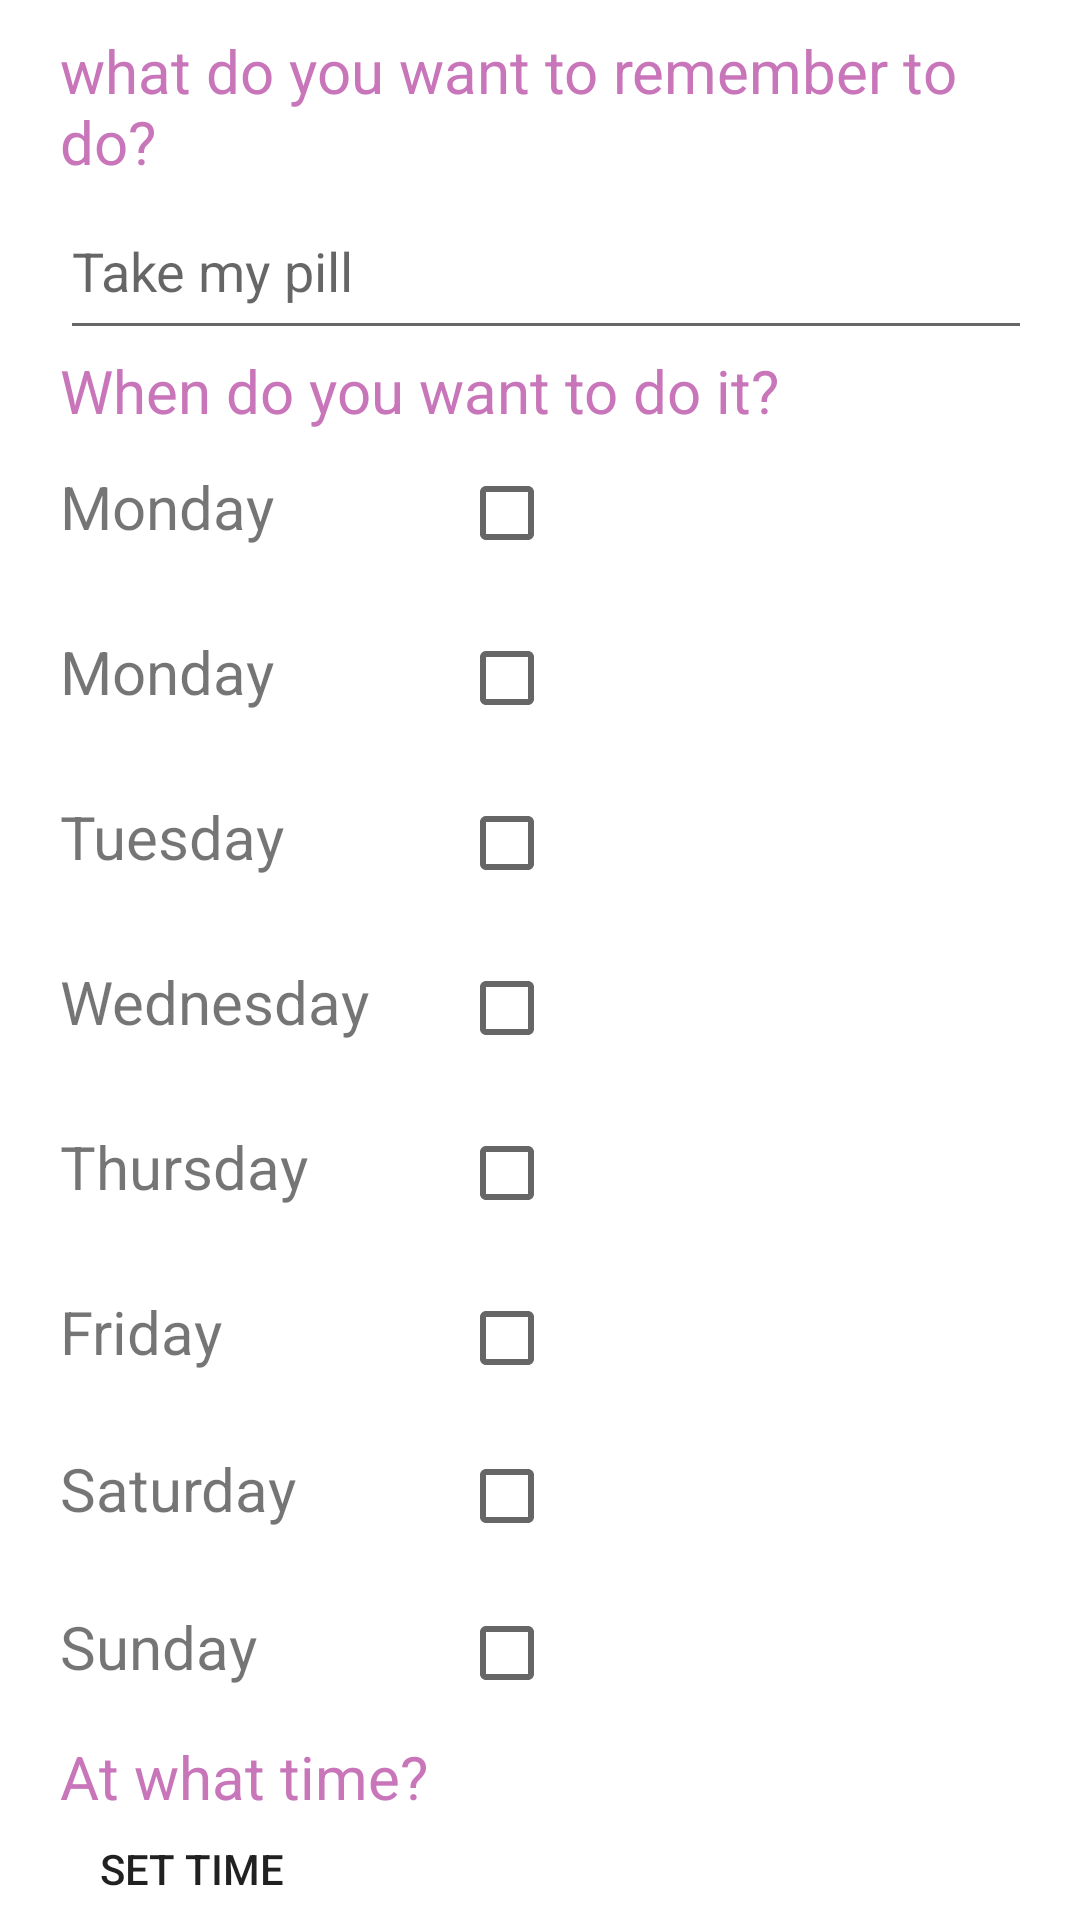

Write the Android layout XML for this screen, with the resource values it uses.
<!-- AndroidManifest.xml: application theme Theme.Digimind_246801 -->
<!-- res/layout/fragment_dashboard.xml -->
<?xml version="1.0" encoding="utf-8"?>
<LinearLayout xmlns:android="http://schemas.android.com/apk/res/android"
    xmlns:app="http://schemas.android.com/apk/res-auto"
    xmlns:tools="http://schemas.android.com/tools"
    android:layout_width="match_parent"
    android:layout_height="match_parent"
    android:orientation="vertical"
    android:paddingLeft="20dp"
    android:paddingRight="20dp"
    tools:context=".ui.dashboard.DashboardFragment">

    <ImageView
        android:layout_width="match_parent"
        android:layout_height="wrap_content"
        android:layout_marginBottom="10dp"
        android:src="@drawable/logobrain"/>

    <TextView
        android:layout_width="match_parent"
        android:layout_height="wrap_content"
        android:textColor="@color/colorAccent"
        android:textSize="20sp"
        android:text="what do you want to remember to do?"/>

    <EditText
        android:layout_width="371dp"
        android:layout_height="56dp"
        android:hint="Take my pill"
        android:inputType="text" />

    <TextView
        android:layout_width="match_parent"
        android:layout_height="wrap_content"
        android:textColor="@color/colorAccent"
        android:textSize="20sp"
        android:text="When do you want to do it?"/>

    <TableLayout
        android:layout_width="match_parent"
        android:layout_height="wrap_content">

    <TableRow>
            <TextView
                android:layout_widht="wrap_content"
                android:layout_height="wrap_content"
                android:text="Monday"
                android:textSize="20sp"/>

        <CheckBox
            android:layout_width="90dp"
            android:layout_height="55dp"
            android:layout_marginStart="30dp" />
        </TableRow>

    <TableRow>
        <TextView
            android:layout_widht="wrap_content"
            android:layout_height="wrap_content"
            android:text="Monday"
            android:textSize="20sp"/>

        <CheckBox
            android:layout_width="wrap_content"
            android:layout_height="55dp"
            android:layout_marginStart="30dp" />
    </TableRow>

    <TableRow>
        <TextView
            android:layout_widht="wrap_content"
            android:layout_height="wrap_content"
            android:text="Tuesday"
            android:textSize="20sp"/>

        <CheckBox
            android:layout_width="wrap_content"
            android:layout_marginStart="30dp"
            android:layout_height="55dp"/>
    </TableRow>

    <TableRow>
        <TextView
            android:layout_widht="wrap_content"
            android:layout_height="wrap_content"
            android:text="Wednesday"
            android:textSize="20sp"/>

        <CheckBox
            android:layout_width="wrap_content"
            android:layout_marginStart="30dp"
            android:layout_height="55dp"/>
    </TableRow>

    <TableRow>
        <TextView
            android:layout_widht="wrap_content"
            android:layout_height="wrap_content"
            android:text="Thursday"
            android:textSize="20sp"/>

        <CheckBox
            android:layout_width="wrap_content"
            android:layout_marginStart="30dp"
            android:layout_height="55dp"/>
    </TableRow>

    <TableRow>
        <TextView
            android:layout_widht="wrap_content"
            android:layout_height="wrap_content"
            android:text="Friday"
            android:textSize="20sp"/>

        <CheckBox
            android:layout_width="wrap_content"
            android:layout_marginStart="30dp"
            android:layout_height="55dp"/>
    </TableRow>

    <TableRow>
        <TextView
            android:layout_widht="wrap_content"
            android:layout_height="wrap_content"
            android:text="Saturday"
            android:textSize="20sp"/>

        <CheckBox
            android:layout_width="93dp"
            android:layout_height="50dp"
            android:layout_marginStart="30dp" />
    </TableRow>

    <TableRow>
        <TextView
            android:layout_widht="wrap_content"
            android:layout_height="wrap_content"
            android:text="Sunday"
            android:textSize="20sp"/>

        <CheckBox
            android:layout_width="45dp"
            android:layout_height="55dp"
            android:layout_marginStart="30dp" />
    </TableRow>
    </TableLayout>

    <TextView
        android:layout_width="match_parent"
        android:layout_height="wrap_content"
        android:text="At what time?"
        android:textSize="20sp"
        android:textColor="@color/colorAccent"/>

    <Button
        android:layout_width="wrap_content"
        android:layout_height="wrap_content"
        android:text="Set time"
        android:background="?android:attr/selectableItemBackground"/>

</LinearLayout>
<!-- resources referenced by this layout -->
<resources>
  <color name="colorAccent">#C875BA</color>
  <style name="Theme.Digimind_246801" parent="Theme.MaterialComponents.DayNight.DarkActionBar">
          
          <item name="colorPrimary">@color/colorPrimary</item>
          <item name="colorPrimaryVariant">@color/purple_700</item>
          <item name="colorOnPrimary">@color/white</item>
          
          <item name="colorSecondary">@color/teal_200</item>
          <item name="colorSecondaryVariant">@color/teal_700</item>
          <item name="colorOnSecondary">@color/black</item>
          
          <item name="android:statusBarColor">?attr/colorPrimaryVariant</item>
          
      </style>
  <color name="colorPrimary">#00ACAC</color>
  <color name="purple_700">#FF3700B3</color>
  <color name="white">#FFFFFFFF</color>
  <color name="teal_200">#FF03DAC5</color>
  <color name="teal_700">#FF018786</color>
  <color name="black">#FF000000</color>
</resources>
